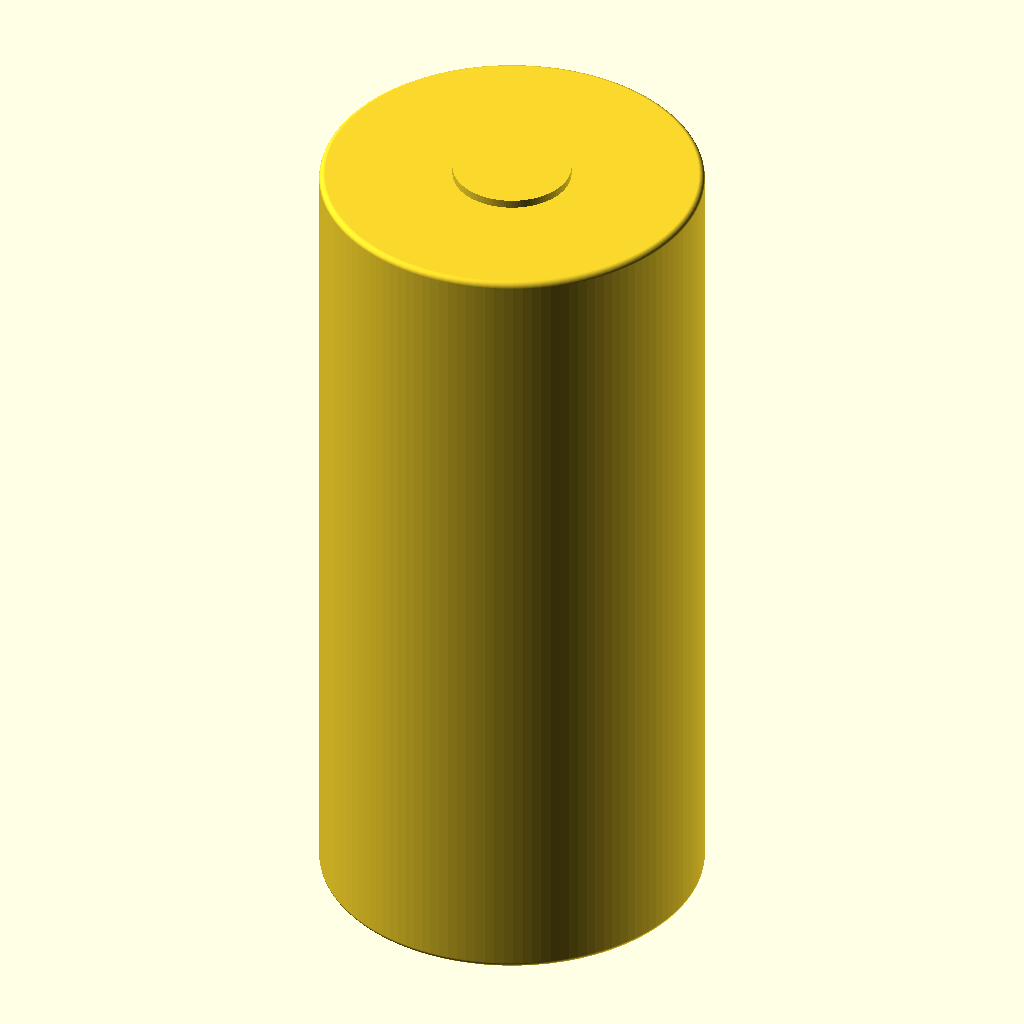
Cell 1: the model at its default parameters.
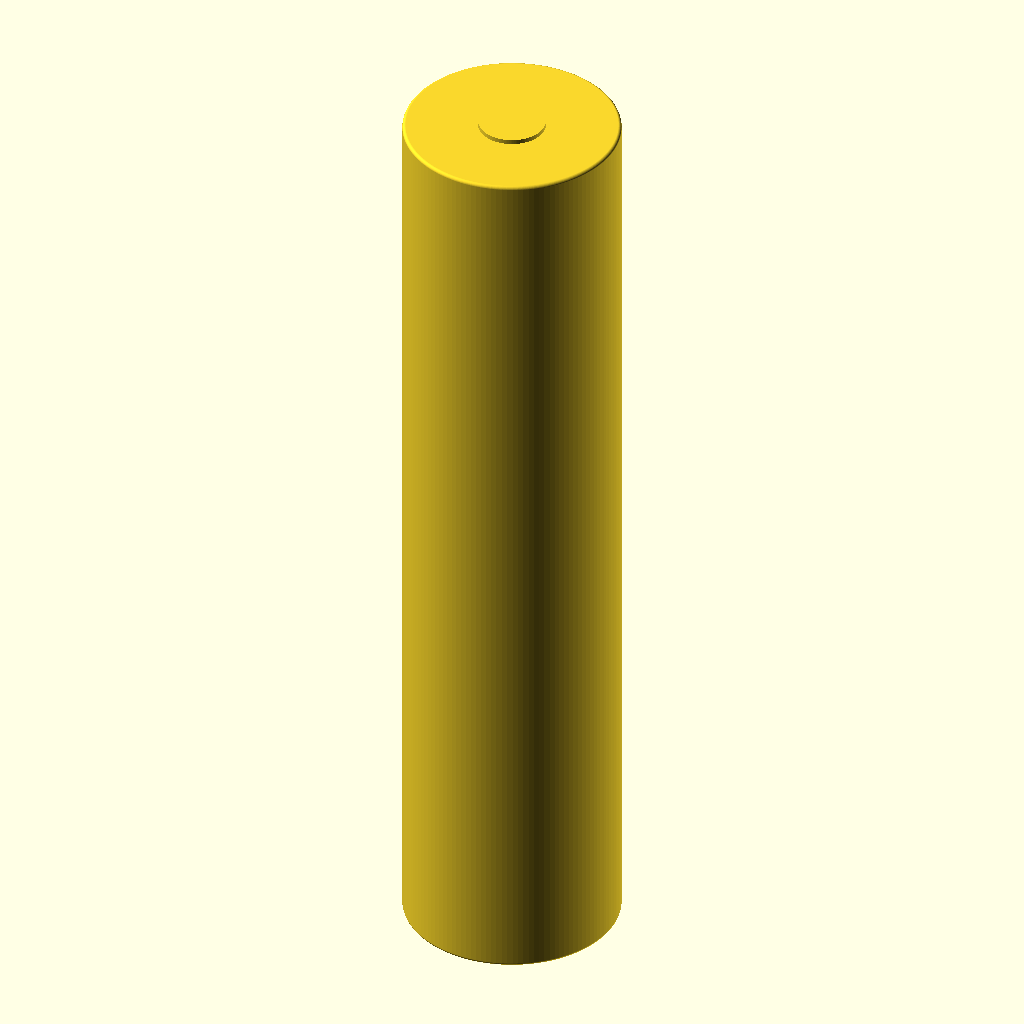
Cell 2: the same model with height_mm = 140.4.
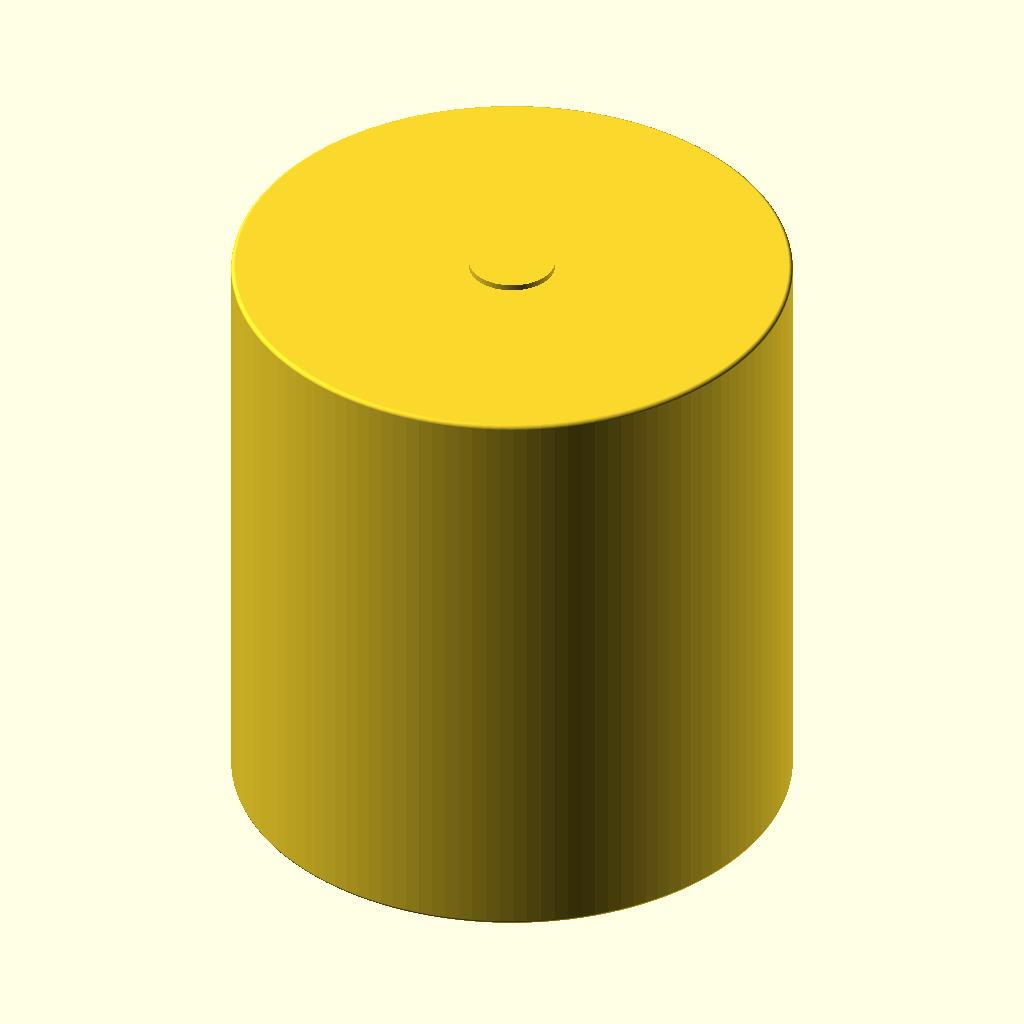
Cell 3: diameter_mm = 64.8 (everything else at default).
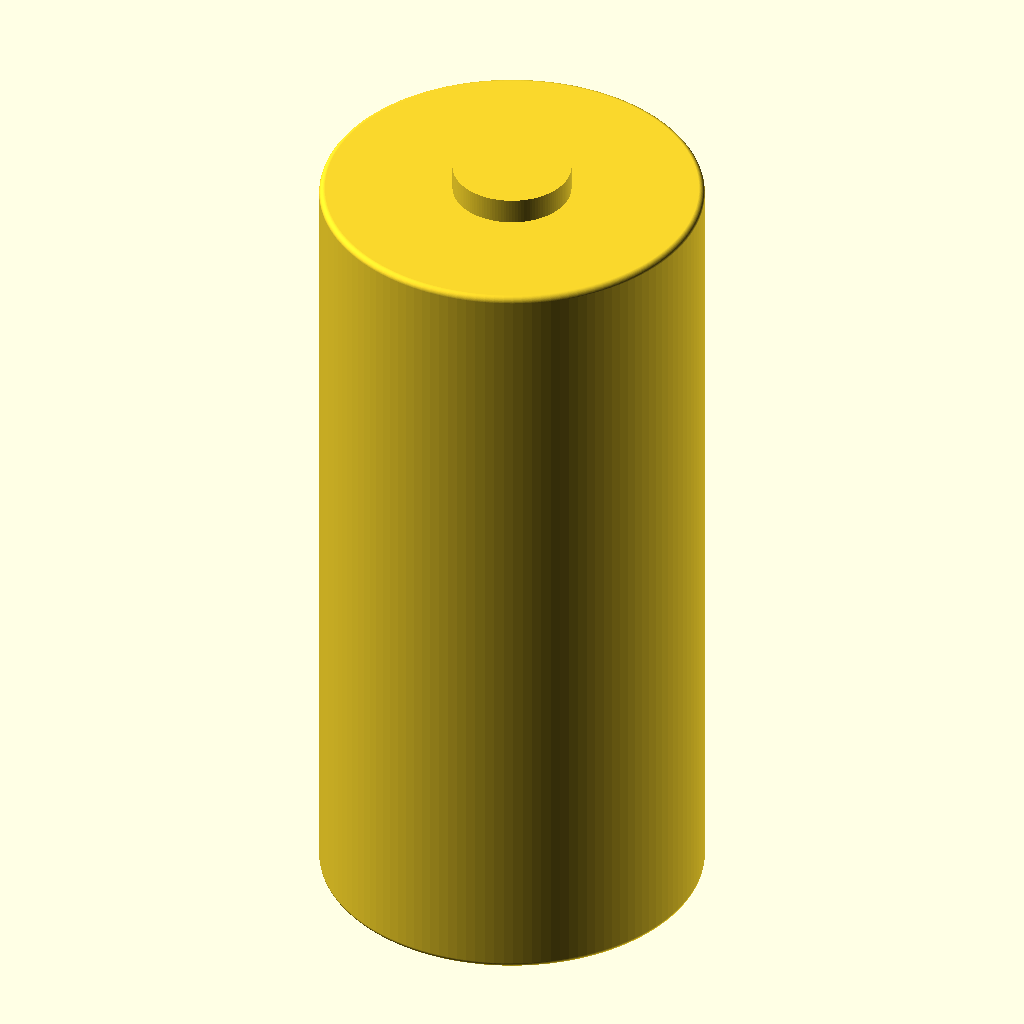
Cell 4 — positive_terminal_height_mm set to 3, the other parameters unchanged.
The same orthographic view direction (rotation 55°, 0°, 25°; colour scheme Cornfield) for every cell, with the view re-fitted per cell, so scale and position can differ between cells.
The OpenSCAD source (results/craft/scad/batterie__LI32700.scad):
$fn = 128;

// Target overall size
height_mm   = 70.2;
diameter_mm = 32.4;
radius_mm   = diameter_mm/2;

// Terminals
positive_terminal_diameter_mm = 10;
positive_terminal_height_mm   = 1.5;

negative_terminal_diameter_mm = 12;
negative_terminal_height_mm   = 0.2;

// Edge rounding + connectivity
edge_fillet_radius_mm = 0.5;
connect_overlap_mm    = 0.8;

// Derived: make total height match exactly (body + terminals - overlaps)
body_height_mm = height_mm - positive_terminal_height_mm - negative_terminal_height_mm + 2*connect_overlap_mm;

// Rounded cylinder body (single solid)
module battery_cell_body() {
    minkowski() {
        cylinder(
            r = max(0.01, radius_mm - edge_fillet_radius_mm),
            h = max(0.01, body_height_mm - 2*edge_fillet_radius_mm),
            center = true
        );
        sphere(r = edge_fillet_radius_mm);
    }
}

module positive_terminal_bump() {
    translate([0, 0, body_height_mm/2 + positive_terminal_height_mm/2 - connect_overlap_mm])
        cylinder(r = positive_terminal_diameter_mm/2, h = positive_terminal_height_mm, center = true);
}

module negative_terminal_flat() {
    translate([0, 0, -body_height_mm/2 - negative_terminal_height_mm/2 + connect_overlap_mm])
        cylinder(r = negative_terminal_diameter_mm/2, h = negative_terminal_height_mm, center = true);
}

union() {
    battery_cell_body();
    positive_terminal_bump();
    negative_terminal_flat();
}
Customizer parameters (derived from the source; name, type, default, range or options):
height_mm: number, default 70.2
diameter_mm: number, default 32.4
positive_terminal_diameter_mm: number, default 10
positive_terminal_height_mm: number, default 1.5
negative_terminal_diameter_mm: number, default 12
negative_terminal_height_mm: number, default 0.2
edge_fillet_radius_mm: number, default 0.5
connect_overlap_mm: number, default 0.8
